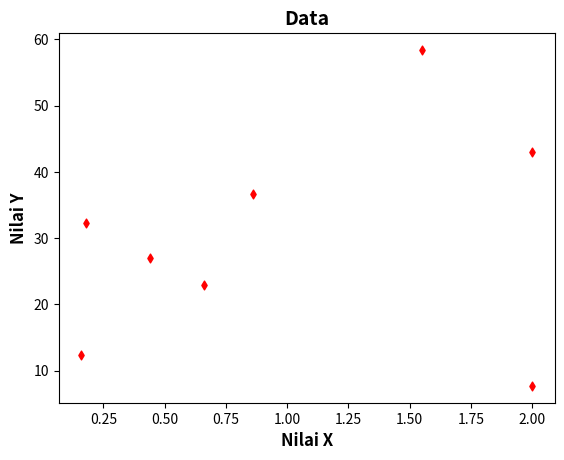
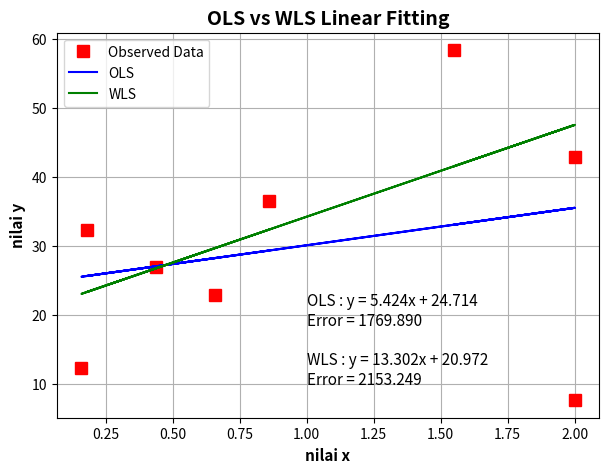

Source code (Python) for these figures, in order:
import numpy as np
import pandas as pd 
import matplotlib.pyplot as plt

Data = {
    "TT" : [
        0.66, 0.16, 0.44, 2.00, 1.55, 2.00, 0.18, 0.86 
    ],
    "TR" : [
        22.90, 12.40, 27.00, 7.69, 58.40, 43.00, 32.30, 36.60
    ]
}

Data_contoh = pd.DataFrame(Data)
Data_contoh

# Plot data
Data_contoh.plot(kind = 'scatter', x='TT', y='TR', c='red', marker='d')

plt.title('Data', fontsize=14, fontweight='bold')
plt.xlabel('Nilai X', fontsize=12, fontweight='bold')
plt.ylabel('Nilai Y', fontsize=12, fontweight='bold')

x = np.array(Data_contoh['TT']).reshape(-1,1)
y = np.array(Data_contoh['TR']).reshape(-1,1)
print(f'X = \n', x)
print(f'Y = \n', y)

#define d & G
d = y.copy()
n_data = len(d) #number of data points
n_par = 2 #number of model paarmeters (slope & interecept)

# Matrix kernel G (n_data x n_par)
G = np.zeros((n_data,n_par))

for i in range(n_data):
    G[i,0] = x[i][0]
    G[i,1] = 1

print(f'd = \n', d)
print(f'G = \n', G)

m, residuals, rank, s = np.linalg.lstsq(G, y)

slope = float(m[0][0])
intercept = float(m[1][0])
Err = float(residuals[0])

dcal = G@m

W = np.eye(n_data)
W[3, 3] = 0.2

A = G.T@W@G
b = G.T@W@y
m_wls = np.linalg.solve(A, b)

slope_w = float(m_wls[0][0])
intercept_w = float(m_wls[1][0])

dcal_wls = G@m_wls
Err_wls = np.sum((y - dcal_wls)**2)

plt.figure(figsize=(7, 5))

plt.plot(x, y, 'rs', markersize = 8, label = 'Observed Data')
plt.plot(x, dcal, 'b-', markersize = 8, label = 'OLS')
plt.plot(x, dcal_wls, 'g-', markersize = 8, label = 'WLS')
plt.title('OLS vs WLS Linear Fitting', fontsize = 14, fontweight = 'bold')
plt.xlabel('nilai x', fontsize = 11, fontweight = 'bold')
plt.ylabel('nilai y', fontsize = 11, fontweight = 'bold')
plt.legend()
plt.grid()

txt_str = (
    f'OLS : y = {slope:.3f}x + {intercept:.3f}\n'
    f'Error = {Err:.3f}\n\n'
    f'WLS : y = {slope_w:.3f}x + {intercept_w:.3f}\n'
    f'Error = {Err_wls:.3f}')

plt.text(1, 10, txt_str, fontsize = 11)
plt.show()
